Photos from the image-classification dataset "Images" in the GitHub repository Jarrett-Blair/Intro-to-CV-for-Ecologists. Its 25 classes are: Brachinus alternans, Brachinus cyanochroaticus, Calathus advena, Carabus maeander maeander, Carabus nemoralis nemoralis, Chlaenius aestivus, Cicindela punctulata, Cyclotrachelus furtivus, Cyclotrachelus torvus, Discoderus parallelus, Discoderus robustus, Euryderus grossus, Pasimachus californicus, Pasimachus elongatus, Pasimachus strenuus, Pasimachus subsulcatus, Patrobus lecontei, Poecilus lucublandus, Pterostichus corvinus, Pterostichus melanarius melanarius, Pterostichus novus, Pterostichus stygicus, Scarites subterraneus, Selenophorus planipennis, Synuchus impunctatus.

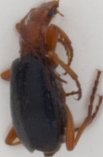
Label: Brachinus alternans

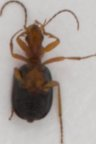
Label: Brachinus cyanochroaticus

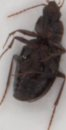
Label: Calathus advena

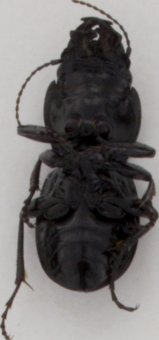
Label: Pasimachus elongatus

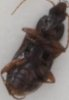
Label: Synuchus impunctatus

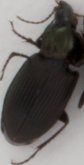
Label: Poecilus lucublandus
